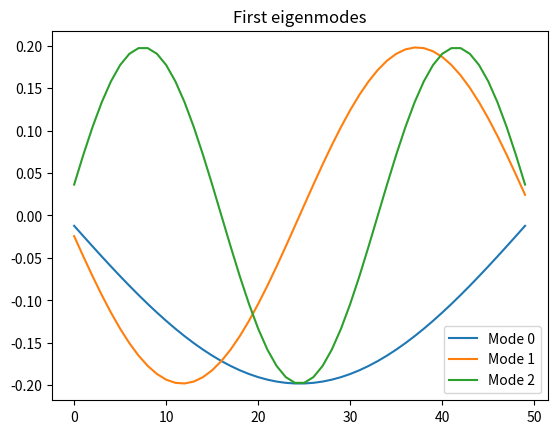

Python code for this plot:
#  Build matrix

import numpy as np

N = 50
h = 1/(N+1)

A = np.zeros((N,N))

for i in range(N):
    A[i,i] = 2
    if i > 0:
        A[i,i-1] = -1
    if i < N-1:
        A[i,i+1] = -1

A = A / h**2

#  Solve eigenvalue problem 

eigvals, eigvecs = np.linalg.eigh(A)

#  Visualization of first modes 

import matplotlib.pyplot as plt

for k in range(3):
    plt.plot(eigvecs[:,k], label=f"Mode {k}")
plt.legend()
plt.title("First eigenmodes")
plt.show()

print(" Note: The eigenmodes may appear flipped vertically because each eigenvector is defined")
print("  only up to an overall sign, so starting upward or downward has no physical significance.")
